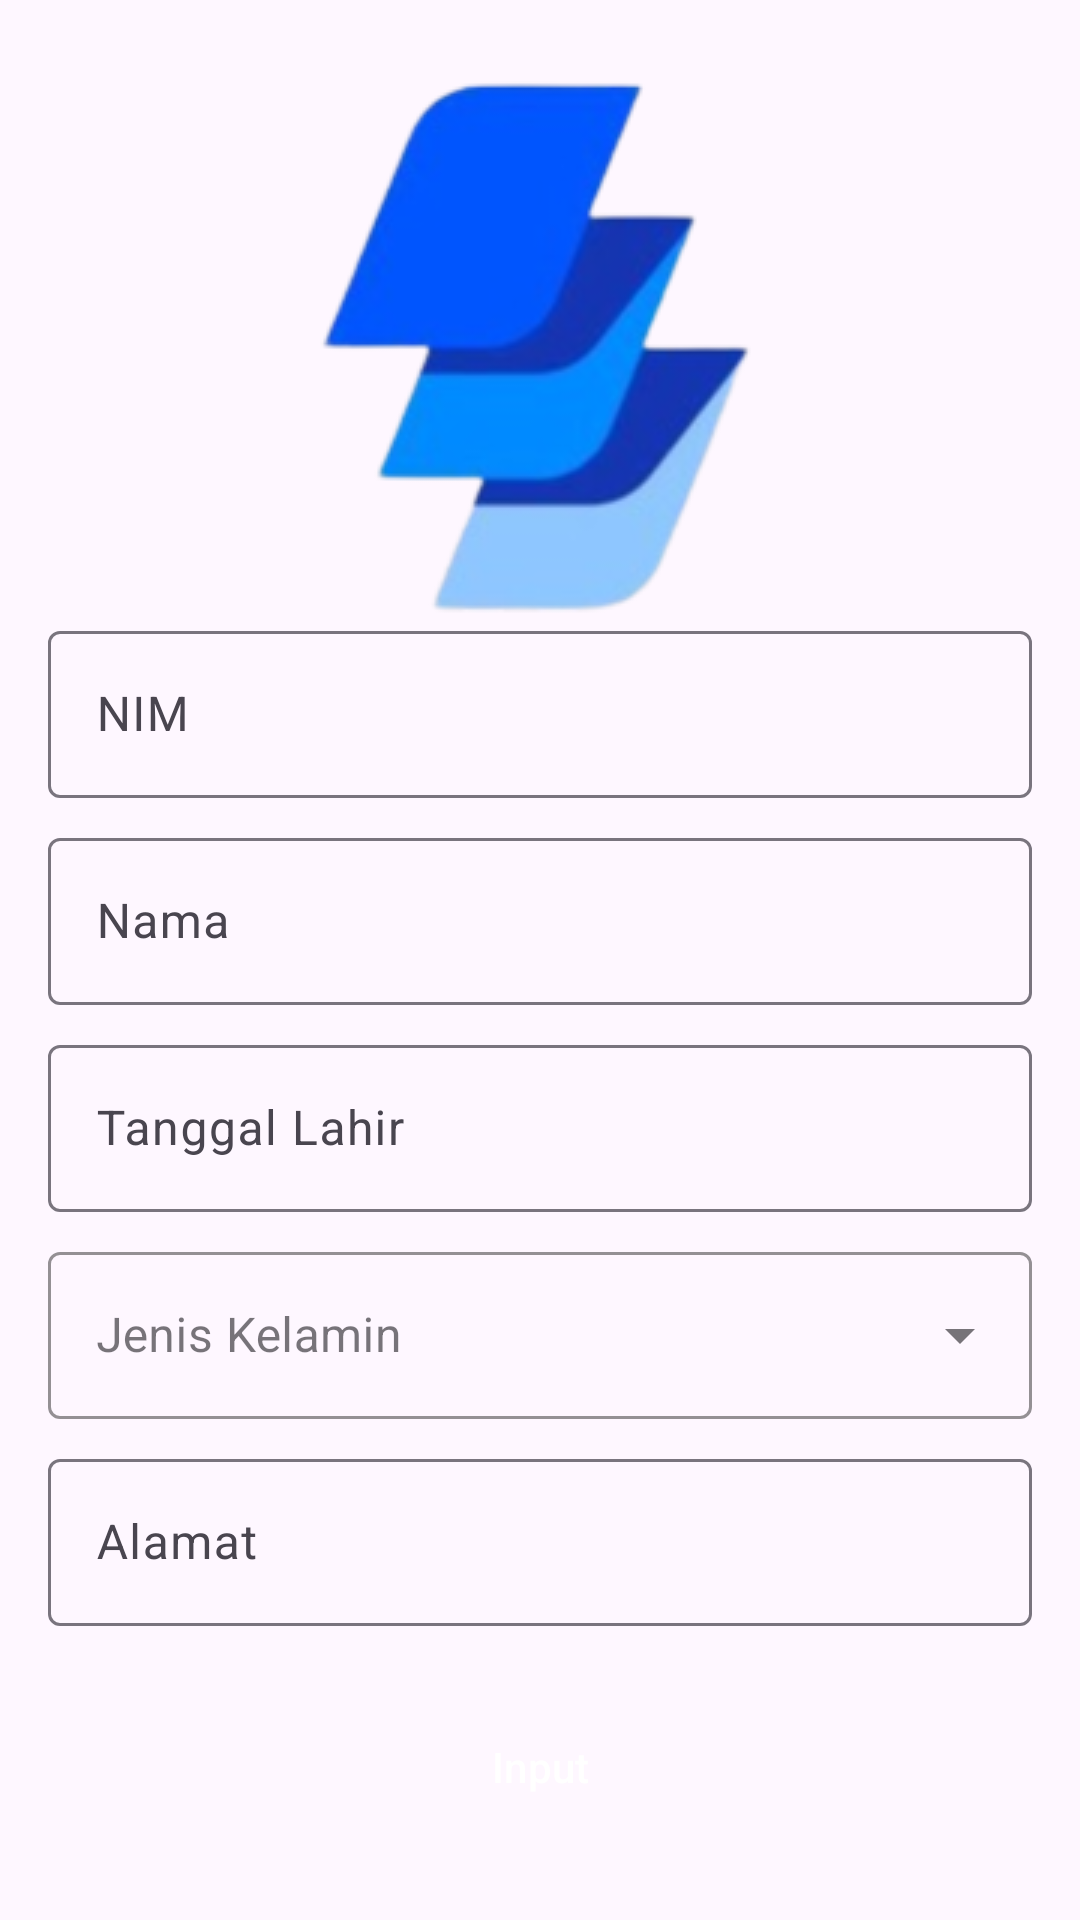

Produce the Android XML layout that renders to this screen, including the resource entries it uses.
<!-- AndroidManifest.xml: application theme Theme.Asesmenku -->
<!-- res/layout/activity_input_data.xml -->
<?xml version="1.0" encoding="utf-8"?>
<RelativeLayout xmlns:android="http://schemas.android.com/apk/res/android"
    xmlns:app="http://schemas.android.com/apk/res-auto"
    xmlns:tools="http://schemas.android.com/tools"
    android:id="@+id/main"
    android:layout_width="match_parent"
    android:layout_height="match_parent"
    android:gravity="center"
    tools:context=".activity.InputData">

    <LinearLayout
        android:layout_width="match_parent"
        android:layout_height="wrap_content"
        android:orientation="vertical"
        android:paddingHorizontal="16dp"
        android:gravity="center_horizontal">

        <ImageView
            android:layout_width="wrap_content"
            android:layout_height="wrap_content"
            android:src="@drawable/logo" />

        <com.google.android.material.textfield.TextInputLayout
            android:layout_width="match_parent"
            android:layout_height="wrap_content"
            android:hint="NIM"
            android:paddingBottom="8dp">

            <com.google.android.material.textfield.TextInputEditText
                android:id="@+id/nim_field"
                android:layout_width="match_parent"
                android:layout_height="wrap_content"
                android:inputType="text"
                />

        </com.google.android.material.textfield.TextInputLayout>

        <com.google.android.material.textfield.TextInputLayout
            android:layout_width="match_parent"
            android:layout_height="wrap_content"
            android:hint="Nama"
            android:paddingBottom="8dp">

            <com.google.android.material.textfield.TextInputEditText
                android:id="@+id/nama_field"
                android:layout_width="match_parent"
                android:layout_height="wrap_content"
                android:inputType="text" />

        </com.google.android.material.textfield.TextInputLayout>

        <com.google.android.material.textfield.TextInputLayout
            android:layout_width="match_parent"
            android:layout_height="wrap_content"
            android:hint="Tanggal Lahir"
            android:paddingBottom="8dp">

            <com.google.android.material.textfield.TextInputEditText
                android:id="@+id/tanggal_lahir_field"
                android:layout_width="match_parent"
                android:layout_height="wrap_content"
                android:focusable="false"
                android:inputType="text" />

        </com.google.android.material.textfield.TextInputLayout>

        <com.google.android.material.textfield.TextInputLayout
            android:id="@+id/genderTIL"
            android:layout_width="match_parent"
            android:layout_height="wrap_content"
            android:layout_marginBottom="8dp"
            style="@style/Widget.MaterialComponents.TextInputLayout.OutlinedBox.ExposedDropdownMenu"
            app:boxStrokeColor="@color/primary"
            app:hintTextColor="@color/primary"
            app:cursorColor="@color/black"
            >
            <com.google.android.material.textfield.MaterialAutoCompleteTextView
                android:id="@+id/kelamin_field"
                android:layout_width="match_parent"
                android:layout_height="wrap_content"
                app:dropDownBackgroundTint="@color/white"
                android:hint="Jenis Kelamin"
                />

        </com.google.android.material.textfield.TextInputLayout>

        <com.google.android.material.textfield.TextInputLayout
            android:layout_width="match_parent"
            android:layout_height="wrap_content"
            android:hint="Alamat"
            android:paddingBottom="8dp">

            <com.google.android.material.textfield.TextInputEditText
                android:id="@+id/alamat_field"
                android:layout_width="match_parent"
                android:layout_height="wrap_content"
                android:inputType="text" />

        </com.google.android.material.textfield.TextInputLayout>

        <Button
            style="@style/Widget.Material3.Button.ElevatedButton"
            android:layout_marginTop="15dp"
            android:id="@+id/input_buttom"
            android:layout_width="match_parent"
            android:layout_height="wrap_content"
            android:textColor="@color/white"
            android:backgroundTint="@color/primary"
            android:text="Input" />

    </LinearLayout>

</RelativeLayout>
<!-- resources referenced by this layout -->
<resources>
  <color name="black">#000000</color>
  <color name="primary">#3366FF</color>
  <color name="white">#FFFFFF</color>
  <!-- drawable logo: png bitmap (drawable, 24881 bytes) -->
  <style name="Theme.Asesmenku" parent="Base.Theme.Asesmenku" />
  <style name="Base.Theme.Asesmenku" parent="Theme.Material3.DayNight.NoActionBar">
  
  
  
  
  
      </style>
</resources>
